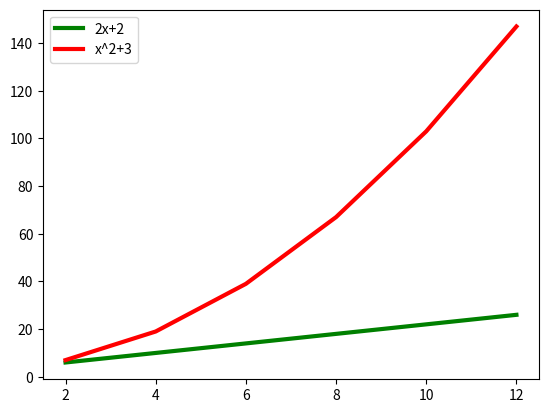

The matplotlib source for this figure:
import matplotlib.pyplot as plt
import numpy as np
x=np.arange(2,13,2)
y1=(2*x)+2
y2=(x*x)+3
plt.plot(x,y1,'g',linewidth=3,label="2x+2")
plt.plot(x,y2,'r',linewidth=3,label="x^2+3")
plt.legend()
plt.show()